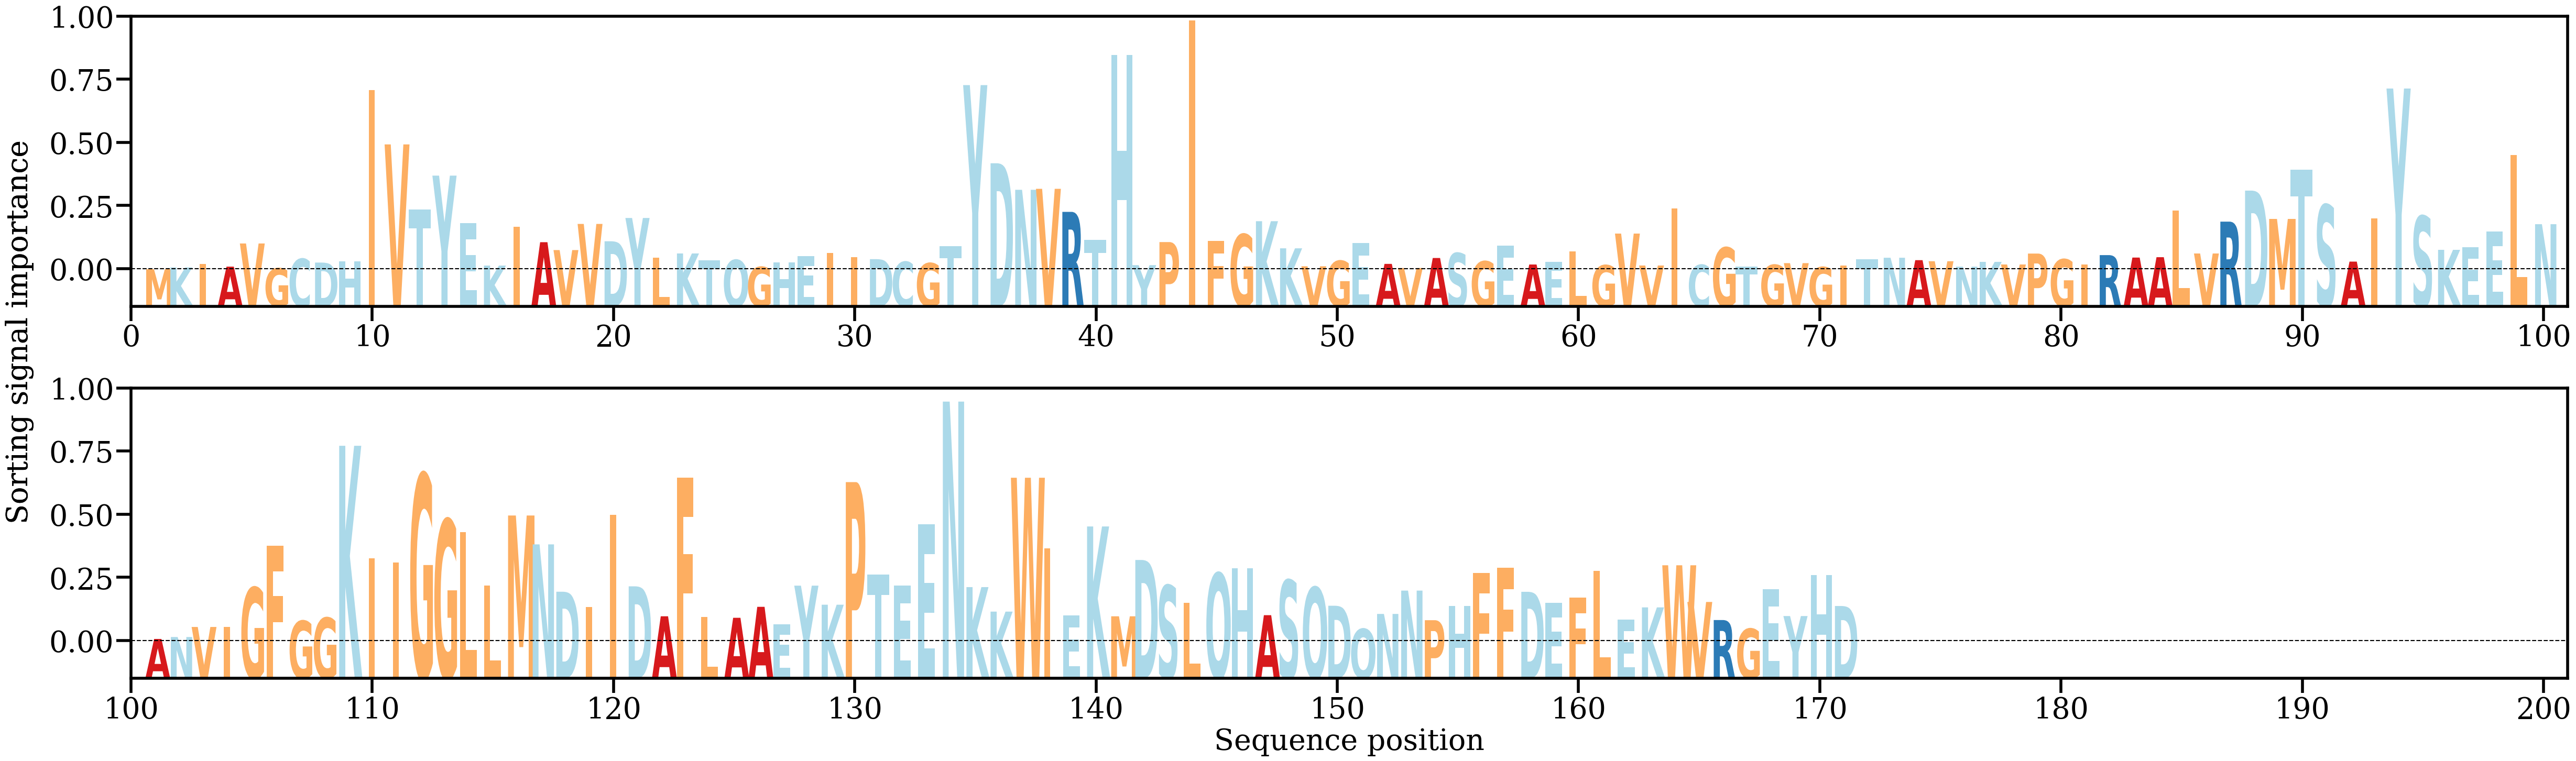

The file beside this chart, header and first rows:
AA, Alpha
M, [0.00013008]
K, [0.00035257]
I, [0.00078586]
A, [0.00045546]
V, [0.00334182]
G, [0.00024419]
C, [0.00142888]
D, [0.00096269]
H, [0.00111247]
I, [0.02244413]
V, [0.01568748]
T, [0.00756045]
Y, [0.01179711]
E, [0.00585301]
K, [0.00058585]
I, [0.00541906]
A, [0.00350079]
V, [0.00251941]
V, [0.00577773]
D, [0.00361641]
Y, [0.00651788]
L, [0.00154785]
K, [0.00209862]
T, [0.00126036]
Q, [0.00129017]
G, [0.00041834]
H, [0.00098701]
E, [0.0017553]
I, [0.00217514]
I, [0.00163313]
D, [0.00138882]
C, [0.00105641]
G, [0.00088817]
T, [0.00298738]
Y, [0.02307767]
D, [0.01333858]
N, [0.01003069]
V, [0.0101531]
R, [0.00727995]
T, [0.0037775]
H, [0.02681795]
Y, [0.00064086]
P, [0.003516]
I, [0.03111827]
F, [0.00366853]
G, [0.00448098]
K, [0.00611752]
K, [0.00273863]
V, [0.00049827]
G, [0.00118204]
E, [0.00337357]
A, [0.00079829]
V, [0.00028311]
A, [0.0015321]
S, [0.00214165]
G, [0.0011202]
E, [0.00304701]
A, [0.00072063]
E, [0.00102421]
L, [0.00235306]
... 111 more rows
